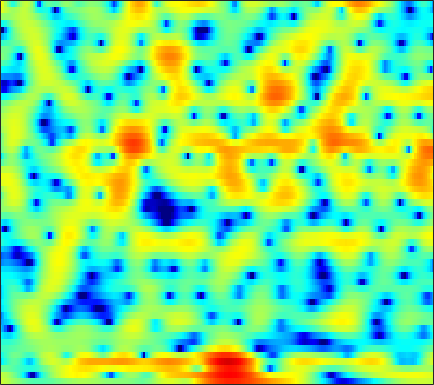

Source data for this figure (header and first rows):
3.2734, 3.0176, 2.66, 2.2821, 1.9677, 1.5293, 1.0778, 0.72389, 0.25182, -0.23089, -0.68794, -1.0186, -1.399, -1.7199, -1.9002, -2.0923, -2.1934, -2.2124, -2.2033, -2.0974, -1.9463, -1.8151, -1.6429, -1.4306
2.73, 2.47, 2.058, 1.556, 1.113, 0.4212, -0.4188, -1.155, -2.318, -3.734, -5.509, -7.199, -10.18, -14.68, -20.02, -20.14, -13.34, -10.05, -6.99, -4.737, -2.966, -1.858, -0.5993, 0.4756
-0.7781, -0.8576, -0.9922, -1.172, -1.345, -1.627, -1.978, -2.275, -2.697, -3.112, -3.536, -3.808, -4.083, -4.193, -4.146, -3.91, -3.48, -3.039, -2.345, -1.576, -0.7937, -0.2079, 0.5519, 1.261
-6.47, -5.436, -3.975, -2.765, -2.114, -1.595, -1.47, -1.628, -2.165, -3.082, -4.397, -5.632, -7.296, -8.136, -7.584, -5.693, -3.536, -2.068, -0.3999, 0.9517, 1.985, 2.587, 3.16, 3.487
-4.811, -4.128, -3.052, -2.088, -1.49, -0.9153, -0.613, -0.5635, -0.7345, -1.145, -1.744, -2.247, -2.786, -2.958, -2.716, -1.921, -0.8126, 0.05492, 1.13, 2.035, 2.708, 3.05, 3.286, 3.26
-2.958, -2.847, -2.648, -2.406, -2.207, -1.95, -1.715, -1.546, -1.343, -1.158, -0.9909, -0.8594, -0.6611, -0.4456, -0.2525, 0.04142, 0.3676, 0.6077, 0.9156, 1.191, 1.409, 1.525, 1.605, 1.601
-3.776, -3.793, -3.744, -3.61, -3.442, -3.135, -2.754, -2.424, -1.963, -1.482, -1.004, -0.6628, -0.2347, 0.1518, 0.4164, 0.7212, 0.9773, 1.134, 1.295, 1.399, 1.458, 1.472, 1.452, 1.402
-5.956, -6.491, -7.081, -7.353, -7.223, -6.544, -5.448, -4.467, -3.143, -1.905, -0.8087, -0.09544, 0.707, 1.344, 1.717, 2.083, 2.299, 2.368, 2.354, 2.225, 1.998, 1.782, 1.455, 1.116
-8.17, -9.58, -12.44, -18.12, -26.65, -16.23, -9.635, -6.496, -3.429, -1.141, 0.5938, 1.622, 2.683, 3.441, 3.826, 4.103, 4.13, 3.995, 3.604, 2.966, 2.086, 1.272, -0.002653, -1.426
-9.692, -8.948, -8.056, -7.16, -6.348, -5.01, -3.413, -2.153, -0.5333, 0.9364, 2.181, 2.952, 3.748, 4.282, 4.502, 4.568, 4.357, 4.003, 3.257, 2.172, 0.6935, -0.7283, -3.147, -6.416
-10.84, -8.877, -6.758, -4.992, -3.83, -2.429, -1.146, -0.2464, 0.854, 1.812, 2.62, 3.118, 3.623, 3.938, 4.032, 3.966, 3.67, 3.283, 2.54, 1.531, 0.2428, -0.9043, -2.659, -4.617
-6.932, -6.003, -4.744, -3.486, -2.586, -1.468, -0.4516, 0.2424, 1.067, 1.788, 2.384, 2.748, 3.118, 3.346, 3.42, 3.386, 3.183, 2.913, 2.389, 1.669, 0.7448, -0.08783, -1.383, -2.905
-6.315, -5.393, -4.206, -3.095, -2.334, -1.408, -0.6036, -0.0789, 0.5197, 1.021, 1.442, 1.713, 2.023, 2.273, 2.427, 2.564, 2.613, 2.589, 2.442, 2.145, 1.687, 1.229, 0.4616, -0.4896
-7.334, -6.016, -4.519, -3.314, -2.596, -1.849, -1.322, -1.052, -0.8551, -0.7832, -0.7733, -0.7495, -0.6121, -0.3009, 0.05711, 0.6407, 1.261, 1.706, 2.197, 2.534, 2.693, 2.684, 2.506, 2.139
-7.332, -5.939, -4.518, -3.509, -2.991, -2.591, -2.552, -2.756, -3.357, -4.396, -5.926, -7.369, -9.129, -8.967, -7.277, -4.511, -2.091, -0.6218, 0.9387, 2.125, 2.979, 3.426, 3.788, 3.904
-5.746, -5.168, -4.543, -4.131, -3.957, -3.946, -4.195, -4.588, -5.401, -6.633, -8.362, -9.974, -12.04, -11.93, -9.958, -6.808, -4.066, -2.354, -0.4598, 1.049, 2.227, 2.916, 3.599, 4.027
-5.442, -5.365, -5.282, -5.27, -5.328, -5.515, -5.807, -6.099, -6.572, -7.045, -7.454, -7.63, -7.58, -7.07, -6.388, -5.153, -3.691, -2.551, -1.054, 0.3217, 1.516, 2.281, 3.114, 3.726
-6.927, -6.955, -6.999, -7.102, -7.252, -7.571, -8.004, -8.402, -8.988, -9.618, -10.2, -10.5, -10.54, -9.924, -9.013, -7.324, -5.374, -3.9, -2.025, -0.3578, 1.081, 2.005, 3.024, 3.805
-10.76, -10.22, -9.855, -9.875, -10.11, -10.64, -11.37, -11.96, -12.8, -13.9, -15.54, -17.53, -22.74, -28.47, -19.44, -12.56, -8.204, -5.711, -3.033, -0.9031, 0.8237, 1.892, 3.057, 3.948
-12.67, -11.74, -11.37, -11.84, -12.7, -14.53, -17.05, -18.83, -19.38, -17.77, -16.14, -15.26, -14.23, -12.77, -11.19, -8.656, -6.062, -4.295, -2.234, -0.4937, 0.9667, 1.891, 2.93, 3.765
-7.699, -7.986, -8.567, -9.52, -10.6, -12.54, -15.12, -16.88, -16.93, -14.33, -11.62, -9.905, -8.007, -6.38, -5.257, -3.848, -2.57, -1.696, -0.6805, 0.2043, 0.9693, 1.492, 2.159, 2.824
-3.736, -4.243, -4.837, -5.331, -5.655, -5.967, -6.088, -6.007, -5.617, -4.913, -4.014, -3.277, -2.334, -1.486, -0.9464, -0.3596, 0.01482, 0.138, 0.08839, -0.2057, -0.7083, -1.084, -1.268, -0.7379
-4.258, -5.039, -5.546, -5.35, -4.857, -4.007, -3.108, -2.458, -1.618, -0.8389, -0.1366, 0.3226, 0.8563, 1.254, 1.444, 1.498, 1.302, 0.9359, 0.07658, -1.413, -3.903, -7.021, -16.52, -14.67
-10.86, -16.45, -22.18, -12.7, -9.035, -5.918, -3.812, -2.632, -1.414, -0.4955, 0.1988, 0.5954, 0.9761, 1.198, 1.266, 1.214, 0.995, 0.7191, 0.1737, -0.5451, -1.369, -1.941, -2.332, -1.958
-5.976, -6.891, -7.246, -6.484, -5.494, -4.119, -2.888, -2.113, -1.29, -0.6927, -0.2807, -0.07806, 0.06178, 0.08589, 0.05012, -0.03001, -0.1428, -0.225, -0.3199, -0.3558, -0.3284, -0.2357, 0.01191, 0.4207
-1.565, -1.7, -1.706, -1.523, -1.286, -0.9196, -0.5643, -0.3405, -0.159, -0.1271, -0.259, -0.4574, -0.8339, -1.286, -1.631, -2.016, -2.218, -2.223, -2.011, -1.617, -1.112, -0.6882, -0.1103, 0.4661
0.4309, 0.649, 0.9699, 1.287, 1.485, 1.692, 1.772, 1.719, 1.482, 1.022, 0.2965, -0.4456, -1.711, -3.307, -4.691, -6.562, -7.652, -7.439, -6.095, -4.45, -2.948, -2.002, -0.9657, -0.1502
-0.01152, 0.8879, 1.929, 2.731, 3.162, 3.509, 3.593, 3.479, 3.09, 2.401, 1.385, 0.3673, -1.422, -3.879, -6.368, -11.17, -17.29, -14.82, -9.436, -6.163, -4.042, -2.943, -1.894, -1.194
-2.061, -0.05522, 1.835, 3.082, 3.716, 4.183, 4.312, 4.208, 3.816, 3.146, 2.223, 1.377, 0.06653, -1.391, -2.48, -3.794, -4.635, -4.858, -4.698, -4.272, -3.839, -3.619, -3.493, -3.546
0.7259, 1.804, 2.965, 3.786, 4.179, 4.427, 4.383, 4.165, 3.63, 2.86, 1.87, 1.034, -0.1457, -1.322, -2.126, -3.011, -3.635, -3.95, -4.25, -4.493, -4.932, -5.414, -6.426, -7.865
3.847, 4.154, 4.487, 4.693, 4.717, 4.595, 4.225, 3.774, 2.944, 1.832, 0.4338, -0.807, -2.681, -4.665, -6.027, -7.139, -7.248, -6.869, -6.233, -5.866, -5.926, -6.374, -7.631, -9.962
4.555, 4.572, 4.571, 4.488, 4.352, 4.005, 3.45, 2.88, 1.894, 0.5799, -1.131, -2.767, -5.644, -9.824, -15.04, -32.86, -15.23, -11.01, -7.878, -6.142, -5.132, -4.778, -4.65, -4.791
2.521, 2.575, 2.691, 2.728, 2.674, 2.406, 1.941, 1.443, 0.5599, -0.5395, -1.833, -2.916, -4.449, -5.931, -6.873, -7.383, -7.018, -6.28, -5.098, -3.987, -3.049, -2.469, -1.824, -1.276
-2.378, -1.424, -0.3076, 0.4416, 0.7179, 0.7746, 0.4494, -0.02786, -0.932, -2.015, -3.092, -3.806, -4.45, -4.724, -4.681, -4.37, -3.843, -3.354, -2.64, -1.888, -1.22, -0.7279, -0.1182, 0.4744
-6.499, -3.7, -1.385, -0.02121, 0.5152, 0.7009, 0.2571, -0.472, -1.962, -4.156, -7.047, -9.116, -9.721, -7.745, -6.005, -4.207, -2.828, -2.063, -1.3, -0.7312, -0.2848, 0.00401, 0.3895, 0.8293
-0.871, 0.02875, 1.192, 2.073, 2.493, 2.574, 2.145, 1.453, -0.08797, -2.461, -5.795, -8.433, -9.019, -6.313, -4.433, -2.572, -1.465, -0.9813, -0.7048, -0.8014, -1.082, -1.397, -1.754, -1.829
-0.6944, 0.6493, 2.09, 3.112, 3.602, 3.913, 3.856, 3.568, 2.907, 2.039, 1.105, 0.4759, -0.1158, -0.4009, -0.488, -0.6456, -0.9887, -1.4, -2.202, -3.36, -5.079, -6.806, -10.07, -14.14
-1.207, 0.3732, 1.962, 3.073, 3.634, 4.113, 4.266, 4.197, 3.918, 3.446, 2.819, 2.274, 1.47, 0.5773, -0.1486, -1.274, -2.517, -3.565, -5.096, -6.724, -8.513, -9.985, -12.12, -13.74
1.046, 1.782, 2.672, 3.385, 3.799, 4.149, 4.281, 4.248, 4.01, 3.559, 2.917, 2.298, 1.27, -0.001937, -1.148, -2.932, -5.048, -6.878, -9.537, -12.04, -13.27, -13.25, -12.44, -11.42
1.946, 2.434, 3.018, 3.504, 3.787, 4.033, 4.116, 4.071, 3.83, 3.392, 2.74, 2.091, 0.9981, -0.3896, -1.68, -3.743, -6.414, -8.947, -13.5, -20.82, -24.48, -18.57, -14, -11.29
1.438, 1.932, 2.506, 2.985, 3.257, 3.52, 3.646, 3.628, 3.478, 3.153, 2.622, 2.084, 1.187, 0.0381, -0.9946, -2.605, -4.455, -5.949, -7.942, -9.631, -10.44, -10.46, -9.806, -8.76
0.2926, 0.8126, 1.428, 1.937, 2.262, 2.606, 2.85, 2.959, 3.002, 2.9, 2.647, 2.348, 1.774, 0.9948, 0.2891, -0.8624, -2.212, -3.342, -4.948, -6.57, -8.046, -8.836, -9.141, -8.372
-1.409, -0.9825, -0.4441, 0.07284, 0.4667, 0.9617, 1.411, 1.732, 2.07, 2.321, 2.478, 2.504, 2.384, 2.081, 1.708, 0.9819, -0.04501, -1.05, -2.801, -5.25, -9.006, -13.75, -28.64, -13.16
-5.761, -5.673, -5.336, -4.66, -4.062, -3.209, -2.416, -1.865, -1.145, -0.4036, 0.3221, 0.8306, 1.431, 1.847, 1.99, 1.968, 1.653, 1.204, 0.3085, -0.8952, -2.258, -3.161, -3.655, -2.934
-15.36, -17.35, -16.84, -13.9, -12.04, -10.44, -9.544, -9.179, -8.488, -7.176, -5.311, -3.819, -1.984, -0.493, 0.3912, 1.245, 1.769, 1.974, 2.05, 1.98, 1.833, 1.752, 1.734, 1.887
-17.19, -18.93, -18.75, -16.26, -14.9, -14.29, -15.3, -17.6, -27.08, -20.88, -12.17, -8.367, -4.855, -2.351, -0.9089, 0.5613, 1.632, 2.223, 2.784, 3.127, 3.308, 3.363, 3.372, 3.304
-9.943, -10.21, -10.39, -10.44, -10.49, -10.66, -11.11, -11.42, -11.39, -10.22, -8.075, -6.234, -3.903, -1.865, -0.5713, 0.8807, 2.009, 2.667, 3.309, 3.705, 3.897, 3.912, 3.783, 3.485
-5.085, -5.336, -5.674, -6.061, -6.332, -6.657, -6.866, -6.922, -6.644, -5.956, -4.83, -3.775, -2.276, -0.7685, 0.2952, 1.525, 2.519, 3.095, 3.629, 3.913, 3.951, 3.829, 3.465, 2.904
-1.741, -2.076, -2.623, -3.305, -3.913, -4.861, -5.856, -6.595, -7.184, -6.873, -5.523, -4.081, -2.11, -0.2931, 0.8827, 2.167, 3.126, 3.622, 4.007, 4.079, 3.848, 3.491, 2.785, 1.856
0.1888, -0.13, -0.6937, -1.477, -2.287, -3.826, -6.149, -8.84, -15.89, -22.55, -9.766, -5.67, -2.043, 0.4461, 1.815, 3.167, 4.045, 4.426, 4.59, 4.37, 3.752, 3.04, 1.762, 0.1046
-0.4882, -0.5231, -0.677, -0.9933, -1.353, -2.032, -2.943, -3.687, -4.394, -4.169, -2.824, -1.445, 0.3885, 1.938, 2.869, 3.766, 4.289, 4.442, 4.311, 3.788, 2.857, 1.853, 0.02791, -2.486
-3.671, -3.332, -2.868, -2.394, -2.048, -1.616, -1.238, -0.9514, -0.5166, 0.05292, 0.7591, 1.334, 2.117, 2.807, 3.227, 3.605, 3.741, 3.667, 3.318, 2.668, 1.698, 0.7411, -0.8557, -2.848
-8.909, -8.483, -7.029, -5.179, -3.868, -2.361, -1.105, -0.3132, 0.5823, 1.343, 1.996, 2.42, 2.883, 3.224, 3.379, 3.452, 3.346, 3.139, 2.695, 2.054, 1.202, 0.4383, -0.7232, -2.021
-22.89, -22.28, -11.71, -6.972, -4.644, -2.395, -0.7544, 0.2139, 1.238, 2.019, 2.595, 2.927, 3.214, 3.353, 3.357, 3.229, 2.957, 2.663, 2.149, 1.498, 0.7362, 0.09543, -0.8414, -1.823
-5.005, -4.994, -4.152, -2.834, -1.813, -0.539, 0.5257, 1.195, 1.928, 2.479, 2.86, 3.023, 3.103, 3.015, 2.855, 2.513, 2.056, 1.649, 1.022, 0.3114, -0.4768, -1.118, -2.019, -2.937
1.123, 0.849, 0.6988, 0.7612, 0.9199, 1.231, 1.636, 1.944, 2.33, 2.633, 2.811, 2.812, 2.646, 2.257, 1.832, 1.133, 0.3468, -0.2547, -1.001, -1.709, -2.515, -3.24, -4.43, -5.886
4.315, 3.67, 2.828, 2.086, 1.664, 1.333, 1.359, 1.591, 2.04, 2.493, 2.761, 2.797, 2.491, 1.745, 0.843, -0.7878, -2.764, -4.097, -4.902, -4.634, -4.273, -4.424, -5.527, -8.084
5.202, 3.973, 2.042, -0.2027, -1.995, -3.828, -3.794, -2.515, -0.4672, 1.24, 2.374, 2.847, 2.904, 2.248, 1.19, -1.258, -5.686, -11.82, -13.84, -6.329, -3.04, -1.863, -1.348, -1.606
